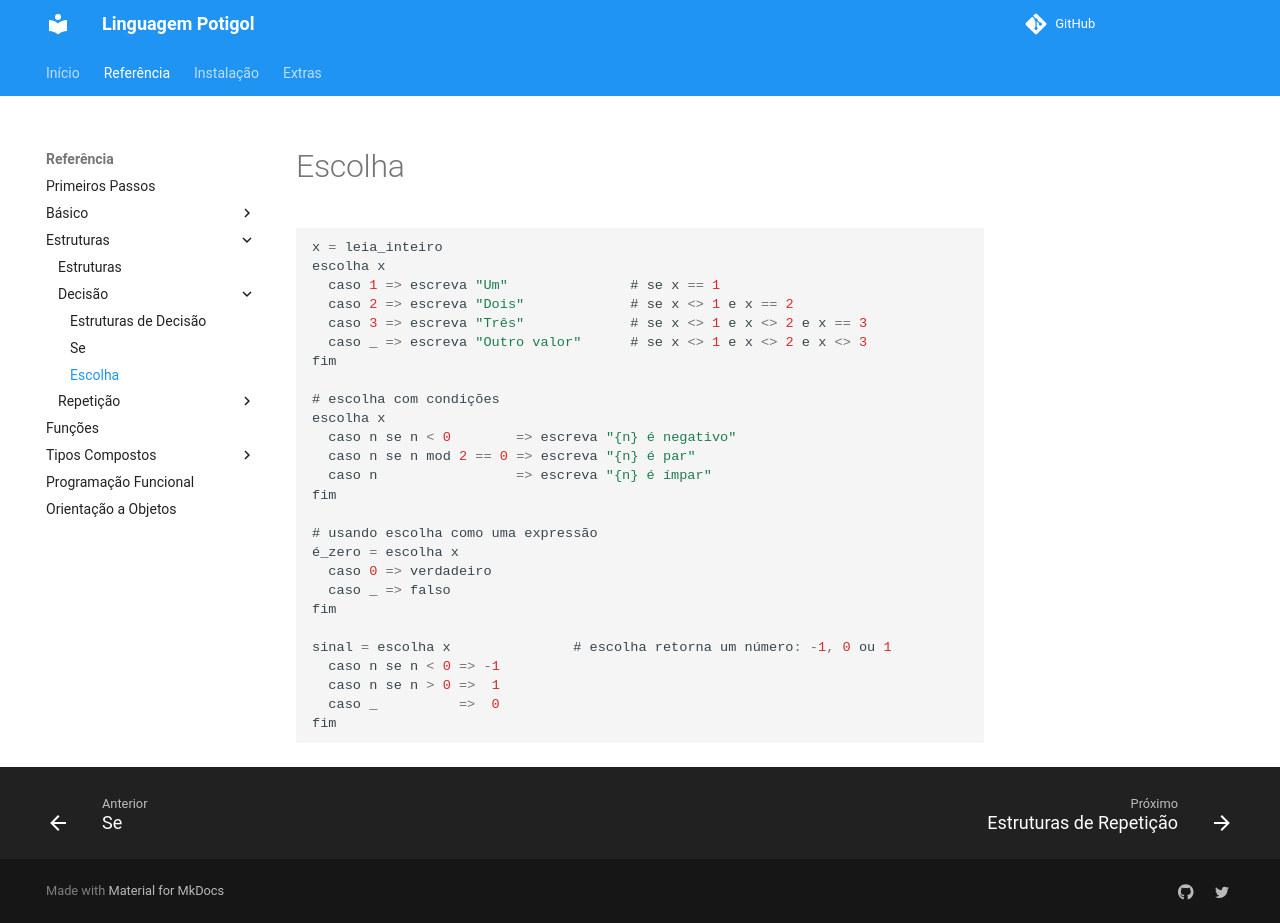

repository: potigol/docs · page: estruturas/decisao/escolha/index.html · generator: jekyll

# Escolha

````scala
x = leia_inteiro
escolha x
  caso 1 => escreva "Um"               # se x == 1
  caso 2 => escreva "Dois"             # se x <> 1 e x == 2
  caso 3 => escreva "Três"             # se x <> 1 e x <> 2 e x == 3
  caso _ => escreva "Outro valor"      # se x <> 1 e x <> 2 e x <> 3
fim

# escolha com condições
escolha x
  caso n se n < 0        => escreva "{n} é negativo"
  caso n se n mod 2 == 0 => escreva "{n} é par"
  caso n                 => escreva "{n} é ímpar"
fim

# usando escolha como uma expressão
é_zero = escolha x
  caso 0 => verdadeiro
  caso _ => falso
fim

sinal = escolha x               # escolha retorna um número: -1, 0 ou 1
  caso n se n < 0 => -1
  caso n se n > 0 =>  1
  caso _          =>  0
fim
````
